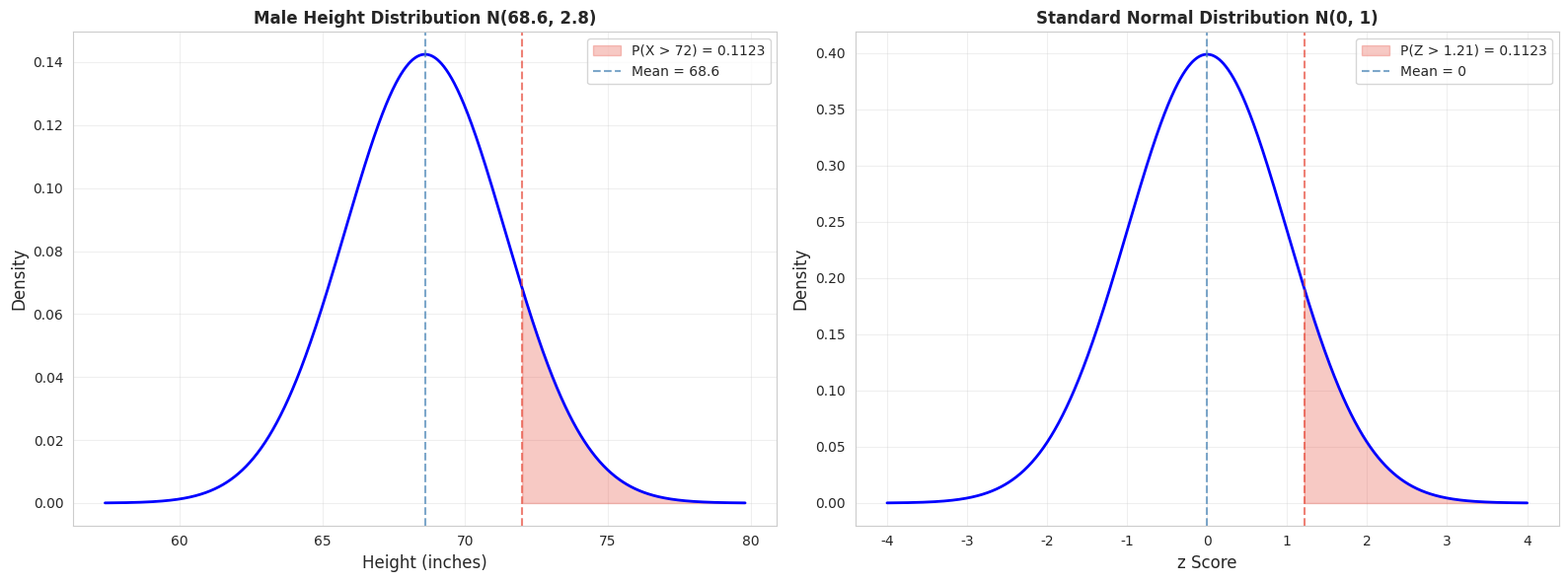
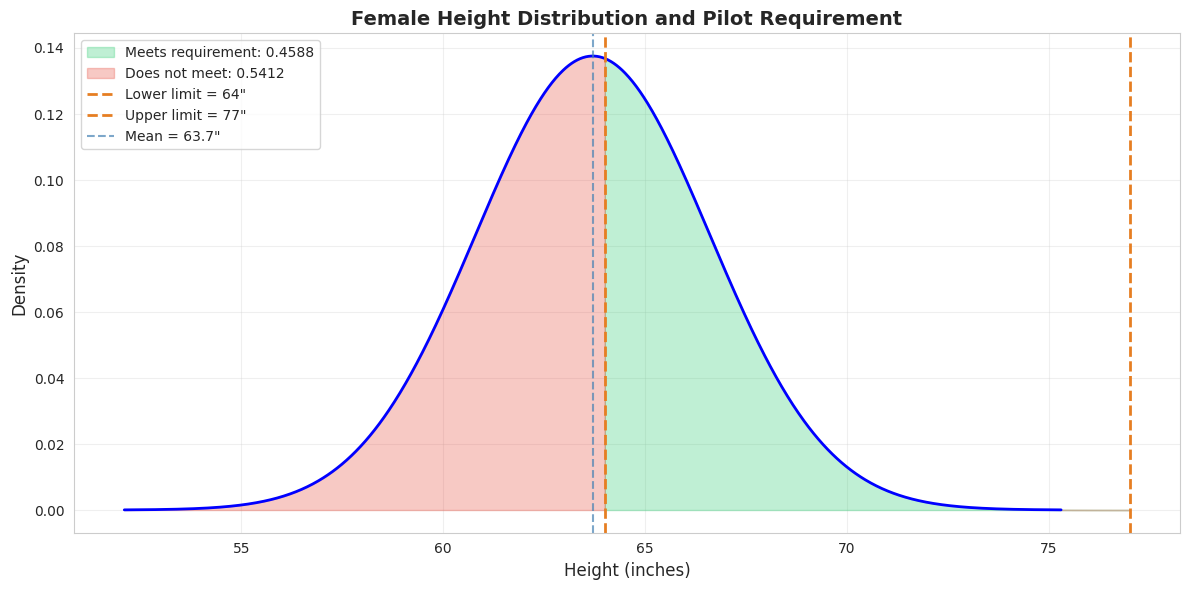
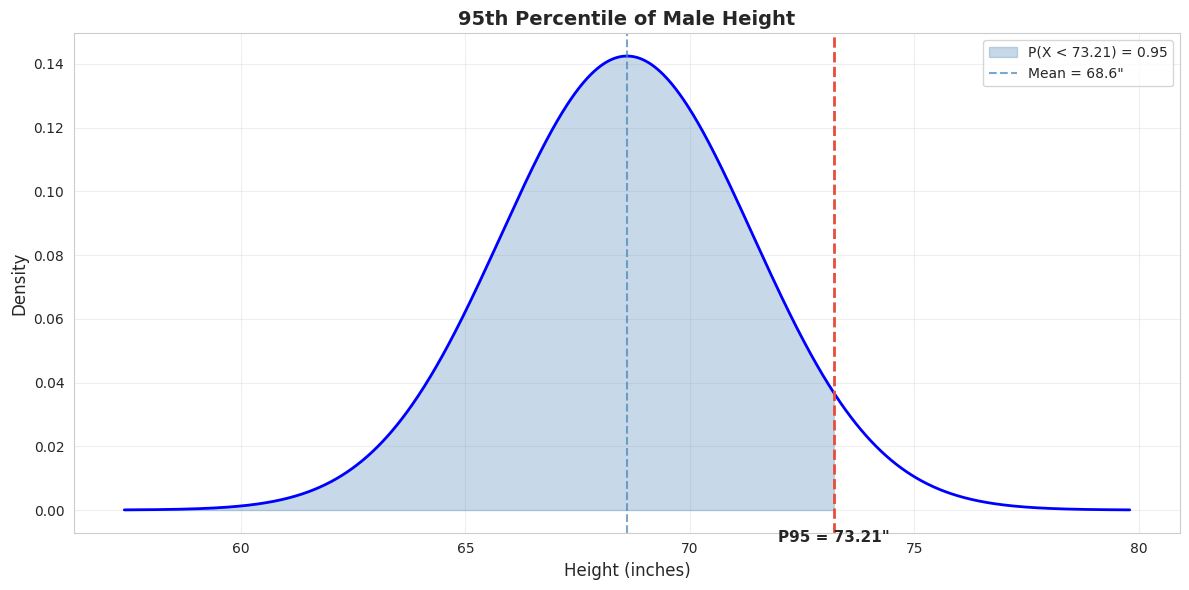
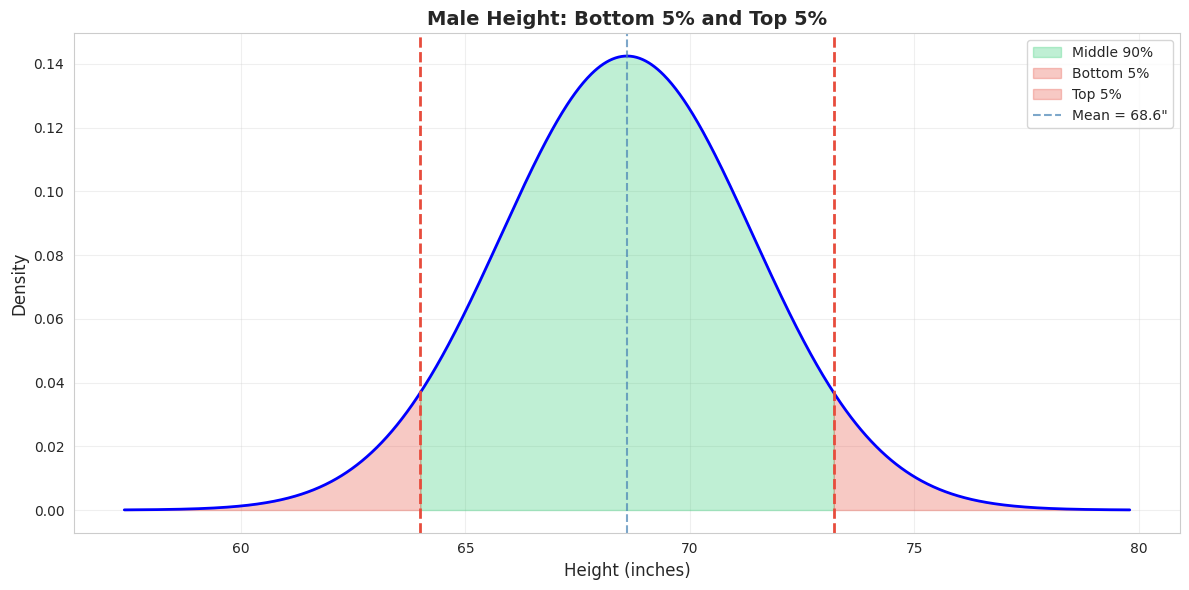
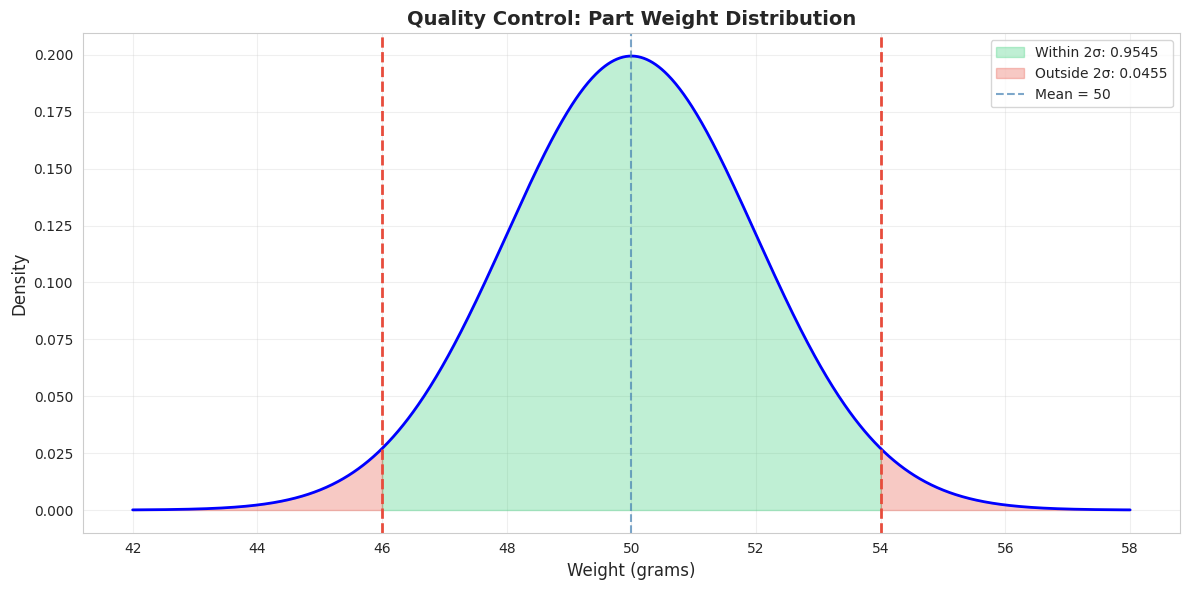

The matplotlib source for these figures, in order:
import numpy as np
import pandas as pd
import matplotlib.pyplot as plt
import seaborn as sns
from scipy import stats

# 设置中文字体和样式
import matplotlib.font_manager as fm
_cn_fonts = [f.name for f in fm.fontManager.ttflist if any(kw in f.name for kw in ['Hei', 'Song', 'PingFang', 'Arial Unicode', 'Noto Sans CJK', 'SimHei', 'Microsoft YaHei'])]
plt.rcParams['font.sans-serif'] = _cn_fonts[:3] + ['DejaVu Sans'] if _cn_fonts else ['DejaVu Sans']
plt.rcParams['axes.unicode_minus'] = False
sns.set_style('whitegrid')

np.random.seed(42)
print("✅ 库导入完成")

# ========== 步骤 1: 标准化计算 ==========

# 场景：男性身高服从 N(68.6, 2.8)
mu_male = 68.6  # 均值（英寸）
sigma_male = 2.8  # 标准差（英寸）
x_height = 72  # 我们想知道身高高于 72 英寸的男性比例

# 标准化
z_height = (x_height - mu_male) / sigma_male

print(f"\n📊 步骤 1: 标准化计算")
print(f"  男性身高分布: N(μ={mu_male}, σ={sigma_male})")
print(f"  原始值: x = {x_height} 英寸")
print(f"\n  标准化公式: z = (x - μ) / σ")
print(f"  计算过程: z = ({x_height} - {mu_male}) / {sigma_male}")
print(f"  z = {z_height:.4f}")
print(f"\n💡 身高 {x_height} 英寸对应 z = {z_height:.2f}，即高于均值 {z_height:.2f} 个标准差。")

# ========== 步骤 2: 求高于 72 英寸的男性比例 ==========

# 方法1: 用 scipy 直接计算（推荐）
prob_above_72 = 1 - stats.norm.cdf(x_height, mu_male, sigma_male)

# 方法2: 先标准化，再查标准正态分布
prob_above_72_z = 1 - stats.norm.cdf(z_height, 0, 1)

print(f"\n📊 步骤 2: 求身高高于 {x_height} 英寸的男性比例")
print(f"\n  方法1: 直接用 scipy 计算")
print(f"  P(X > {x_height}) = 1 - P(X < {x_height})")
print(f"  P(X > {x_height}) = 1 - {stats.norm.cdf(x_height, mu_male, sigma_male):.4f}")
print(f"  P(X > {x_height}) = {prob_above_72:.4f}")
print(f"  即约 {prob_above_72*100:.2f}% 的男性身高高于 {x_height} 英寸")

print(f"\n  方法2: 先标准化，再查标准正态分布")
print(f"  z = {z_height:.4f}")
print(f"  P(Z > {z_height:.4f}) = {prob_above_72_z:.4f}")
print(f"\n  ✅ 两种方法结果一致！")

# ========== 可视化: 男性身高分布 ==========

fig, axes = plt.subplots(1, 2, figsize=(16, 6))

# 左图: 原始分布
x_range = np.linspace(mu_male - 4*sigma_male, mu_male + 4*sigma_male, 1000)
y_range = stats.norm.pdf(x_range, mu_male, sigma_male)

axes[0].plot(x_range, y_range, 'b-', linewidth=2)
x_fill = np.linspace(x_height, mu_male + 4*sigma_male, 500)
y_fill = stats.norm.pdf(x_fill, mu_male, sigma_male)
axes[0].fill_between(x_fill, 0, y_fill, alpha=0.3, color='#e74c3c',
                     label=f'P(X > {x_height}) = {prob_above_72:.4f}')
axes[0].axvline(x=mu_male, color='steelblue', linestyle='--', alpha=0.7, label=f'Mean = {mu_male}')
axes[0].axvline(x=x_height, color='#e74c3c', linestyle='--', alpha=0.7)
axes[0].set_xlabel('Height (inches)', fontsize=12)
axes[0].set_ylabel('Density', fontsize=12)
axes[0].set_title(f'Male Height Distribution N({mu_male}, {sigma_male})', fontsize=12, fontweight='bold')
axes[0].legend(fontsize=10)
axes[0].grid(alpha=0.3)

# 右图: 标准正态分布
z_range = np.linspace(-4, 4, 1000)
y_z = stats.norm.pdf(z_range, 0, 1)

axes[1].plot(z_range, y_z, 'b-', linewidth=2)
z_fill = np.linspace(z_height, 4, 500)
y_z_fill = stats.norm.pdf(z_fill, 0, 1)
axes[1].fill_between(z_fill, 0, y_z_fill, alpha=0.3, color='#e74c3c',
                     label=f'P(Z > {z_height:.2f}) = {prob_above_72_z:.4f}')
axes[1].axvline(x=0, color='steelblue', linestyle='--', alpha=0.7, label='Mean = 0')
axes[1].axvline(x=z_height, color='#e74c3c', linestyle='--', alpha=0.7)
axes[1].set_xlabel('z Score', fontsize=12)
axes[1].set_ylabel('Density', fontsize=12)
axes[1].set_title('Standard Normal Distribution N(0, 1)', fontsize=12, fontweight='bold')
axes[1].legend(fontsize=10)
axes[1].grid(alpha=0.3)

plt.tight_layout()
plt.show()

print(f"\n💡 图解说明：")
print(f"  左图：原始男性身高分布 N({mu_male}, {sigma_male})。")
print(f"  右图：标准化后的标准正态分布 N(0, 1)。")
print(f"  红色区域：身高高于 {x_height} 英寸的比例 = {prob_above_72:.4f}。")
print(f"  两个红色区域的面积相同，这就是标准化的威力。")

# ========== 步骤 3: 求两个值之间的比例 ==========

# 女性身高分布
mu_female = 63.7
sigma_female = 2.9

# 身高要求
x_low = 64
x_high = 77

# 标准化
z_low = (x_low - mu_female) / sigma_female
z_high = (x_high - mu_female) / sigma_female

# 计算概率
prob_below_low = stats.norm.cdf(x_low, mu_female, sigma_female)
prob_below_high = stats.norm.cdf(x_high, mu_female, sigma_female)
prob_between = prob_below_high - prob_below_low

print(f"\n📊 步骤 3: 求身高在 {x_low} 和 {x_high} 英寸之间的女性比例")
print(f"  女性身高分布: N(μ={mu_female}, σ={sigma_female})")
print(f"\n  标准化:")
print(f"    对于 x = {x_low}: z = ({x_low} - {mu_female}) / {sigma_female} = {z_low:.4f}")
print(f"    对于 x = {x_high}: z = ({x_high} - {mu_female}) / {sigma_female} = {z_high:.4f}")
print(f"\n  概率计算:")
print(f"    P(X < {x_low}) = {prob_below_low:.4f}")
print(f"    P(X < {x_high}) = {prob_below_high:.4f}")
print(f"\n    P({x_low} < X < {x_high}) = P(X < {x_high}) - P(X < {x_low})")
print(f"    P({x_low} < X < {x_high}) = {prob_below_high:.4f} - {prob_below_low:.4f}")
print(f"    P({x_low} < X < {x_high}) = {prob_between:.4f}")
print(f"\n  即约 {prob_between*100:.2f}% 的女性满足飞行员身高要求。")
print(f"  约 {(1-prob_between)*100:.2f}% 的女性不满足要求。")

# ========== 可视化: 女性身高与飞行员要求 ==========

fig, ax = plt.subplots(figsize=(12, 6))

# 绘制女性身高分布
x_range = np.linspace(mu_female - 4*sigma_female, mu_female + 4*sigma_female, 1000)
y_range = stats.norm.pdf(x_range, mu_female, sigma_female)

ax.plot(x_range, y_range, 'b-', linewidth=2)

# 填充满足要求的区域
x_fill_between = np.linspace(x_low, x_high, 500)
y_fill_between = stats.norm.pdf(x_fill_between, mu_female, sigma_female)
ax.fill_between(x_fill_between, 0, y_fill_between, alpha=0.3, color='#2ecc71',
                label=f'Meets requirement: {prob_between:.4f}')

# 填充不满足要求的区域
x_fill_below = np.linspace(mu_female - 4*sigma_female, x_low, 500)
y_fill_below = stats.norm.pdf(x_fill_below, mu_female, sigma_female)
ax.fill_between(x_fill_below, 0, y_fill_below, alpha=0.3, color='#e74c3c')

x_fill_above = np.linspace(x_high, mu_female + 4*sigma_female, 500)
y_fill_above = stats.norm.pdf(x_fill_above, mu_female, sigma_female)
ax.fill_between(x_fill_above, 0, y_fill_above, alpha=0.3, color='#e74c3c',
                label=f'Does not meet: {1-prob_between:.4f}')

# 标记边界
ax.axvline(x=x_low, color='#e67e22', linestyle='--', linewidth=2, label=f'Lower limit = {x_low}"')
ax.axvline(x=x_high, color='#e67e22', linestyle='--', linewidth=2, label=f'Upper limit = {x_high}"')
ax.axvline(x=mu_female, color='steelblue', linestyle='--', alpha=0.7, label=f'Mean = {mu_female}"')

ax.set_xlabel('Height (inches)', fontsize=12)
ax.set_ylabel('Density', fontsize=12)
ax.set_title('Female Height Distribution and Pilot Requirement', fontsize=14, fontweight='bold')
ax.legend(fontsize=10)
ax.grid(alpha=0.3)

plt.tight_layout()
plt.show()

print(f"\n💡 图解说明：")
print(f"  绿色区域：身高在 {x_low}-{x_high} 英寸之间的女性（满足要求）。")
print(f"  红色区域：身高不在要求范围内的女性。")
print(f"  橙色虚线：身高要求的上下限。")
print(f"  约 {prob_between*100:.1f}% 的女性满足飞行员身高要求。")

# ========== 步骤 4: 求第 95 百分位数 ==========

# 给定概率
prob_95 = 0.95

# 方法1: 用 scipy 直接计算
x_95 = stats.norm.ppf(prob_95, mu_male, sigma_male)

# 方法2: 先求 z 分数，再还原
z_95 = stats.norm.ppf(prob_95, 0, 1)
x_95_manual = mu_male + z_95 * sigma_male

print(f"\n📊 步骤 4: 求第 95 百分位数对应的身高")
print(f"  男性身高分布: N(μ={mu_male}, σ={sigma_male})")
print(f"  给定概率: P(X < x) = {prob_95}")
print(f"\n  方法1: 直接用 scipy 计算")
print(f"  x = {x_95:.4f} 英寸")
print(f"\n  方法2: 先求 z 分数，再还原")
print(f"  z_{{{prob_95}}} = {z_95:.4f}")
print(f"  x = μ + z × σ = {mu_male} + {z_95:.4f} × {sigma_male}")
print(f"  x = {x_95_manual:.4f} 英寸")
print(f"\n  ✅ 两种方法结果一致！")
print(f"\n  解读: 95% 的男性身高低于 {x_95:.2f} 英寸。")

# ========== 可视化: 第 95 百分位数 ==========

fig, ax = plt.subplots(figsize=(12, 6))

# 绘制男性身高分布
x_range = np.linspace(mu_male - 4*sigma_male, mu_male + 4*sigma_male, 1000)
y_range = stats.norm.pdf(x_range, mu_male, sigma_male)

ax.plot(x_range, y_range, 'b-', linewidth=2)

# 填充第 95 百分位数左侧的区域
x_fill = np.linspace(mu_male - 4*sigma_male, x_95, 500)
y_fill = stats.norm.pdf(x_fill, mu_male, sigma_male)
ax.fill_between(x_fill, 0, y_fill, alpha=0.3, color='steelblue',
                label=f'P(X < {x_95:.2f}) = 0.95')

# 标记第 95 百分位数
ax.axvline(x=x_95, color='#e74c3c', linestyle='--', linewidth=2)
ax.text(x_95, -0.01, f'P95 = {x_95:.2f}"', ha='center', fontsize=11, fontweight='bold')

ax.axvline(x=mu_male, color='steelblue', linestyle='--', alpha=0.7, label=f'Mean = {mu_male}"')

ax.set_xlabel('Height (inches)', fontsize=12)
ax.set_ylabel('Density', fontsize=12)
ax.set_title('95th Percentile of Male Height', fontsize=14, fontweight='bold')
ax.legend(fontsize=10)
ax.grid(alpha=0.3)

plt.tight_layout()
plt.show()

print(f"\n💡 图解说明：")
print(f"  蓝色区域：身高低于第 95 百分位数的男性（95%）。")
print(f"  红色虚线：第 95 百分位数 = {x_95:.2f} 英寸。")
print(f"  解读：95% 的男性身高低于 {x_95:.2f} 英寸。")

# ========== 步骤 5: 求分开两端的临界值 ==========

# 两侧面积
tail_area = 0.05

# 求 z 分数
z_low = stats.norm.ppf(tail_area, 0, 1)
z_high = stats.norm.ppf(1 - tail_area, 0, 1)

# 还原为原始值
x_low = mu_male + z_low * sigma_male
x_high = mu_male + z_high * sigma_male

print(f"\n📊 步骤 5: 求分开最低 5% 和最高 5% 的身高值")
print(f"  男性身高分布: N(μ={mu_male}, σ={sigma_male})")
print(f"  两侧面积: {tail_area}")
print(f"\n  z 分数:")
print(f"    z_{{{tail_area}}} = {z_low:.4f}（左侧 5%）")
print(f"    z_{{{1-tail_area}}} = {z_high:.4f}（右侧 5%）")
print(f"\n  还原为原始值:")
print(f"    x_low = μ + z_low × σ = {mu_male} + ({z_low:.4f}) × {sigma_male} = {x_low:.4f}")
print(f"    x_high = μ + z_high × σ = {mu_male} + {z_high:.4f} × {sigma_male} = {x_high:.4f}")
print(f"\n  解读:")
print(f"    最低 5% 的男性身高低于 {x_low:.2f} 英寸。")
print(f"    最高 5% 的男性身高高于 {x_high:.2f} 英寸。")
print(f"    中间 90% 的男性身高在 {x_low:.2f} 和 {x_high:.2f} 英寸之间。")

# ========== 可视化: 分开两端的临界值 ==========

fig, ax = plt.subplots(figsize=(12, 6))

# 绘制男性身高分布
x_range = np.linspace(mu_male - 4*sigma_male, mu_male + 4*sigma_male, 1000)
y_range = stats.norm.pdf(x_range, mu_male, sigma_male)

ax.plot(x_range, y_range, 'b-', linewidth=2)

# 填充中间 90% 的区域
x_fill_mid = np.linspace(x_low, x_high, 500)
y_fill_mid = stats.norm.pdf(x_fill_mid, mu_male, sigma_male)
ax.fill_between(x_fill_mid, 0, y_fill_mid, alpha=0.3, color='#2ecc71',
                label=f'Middle 90%')

# 填充左侧 5%
x_fill_left = np.linspace(mu_male - 4*sigma_male, x_low, 500)
y_fill_left = stats.norm.pdf(x_fill_left, mu_male, sigma_male)
ax.fill_between(x_fill_left, 0, y_fill_left, alpha=0.3, color='#e74c3c',
                label=f'Bottom 5%')

# 填充右侧 5%
x_fill_right = np.linspace(x_high, mu_male + 4*sigma_male, 500)
y_fill_right = stats.norm.pdf(x_fill_right, mu_male, sigma_male)
ax.fill_between(x_fill_right, 0, y_fill_right, alpha=0.3, color='#e74c3c',
                label=f'Top 5%')

# 标记临界值
ax.axvline(x=x_low, color='#e74c3c', linestyle='--', linewidth=2)
ax.axvline(x=x_high, color='#e74c3c', linestyle='--', linewidth=2)
ax.axvline(x=mu_male, color='steelblue', linestyle='--', alpha=0.7, label=f'Mean = {mu_male}"')

ax.set_xlabel('Height (inches)', fontsize=12)
ax.set_ylabel('Density', fontsize=12)
ax.set_title('Male Height: Bottom 5% and Top 5%', fontsize=14, fontweight='bold')
ax.legend(fontsize=10)
ax.grid(alpha=0.3)

plt.tight_layout()
plt.show()

print(f"\n💡 图解说明：")
print(f"  绿色区域：中间 90% 的男性身高。")
print(f"  红色区域：最低 5% 和最高 5%。")
print(f'  红色虚线：临界值 {x_low:.2f} 和 {x_high:.2f}。')

# ========== 步骤 6: 质量控制应用 ==========

# 零件重量分布
mu_weight = 50  # 均值（克）
sigma_weight = 2  # 标准差（克）

# 不合格范围
k = 2  # 2 个标准差
lower_limit = mu_weight - k * sigma_weight
upper_limit = mu_weight + k * sigma_weight

# 计算合格率
prob_within = stats.norm.cdf(upper_limit, mu_weight, sigma_weight) - stats.norm.cdf(lower_limit, mu_weight, sigma_weight)
prob_outside = 1 - prob_within

print(f"\n📊 步骤 6: 质量控制应用")
print(f"  零件重量分布: N(μ={mu_weight}, σ={sigma_weight})")
print(f"  不合格范围: 超出 μ ± {k}σ = ({lower_limit}, {upper_limit}) 克")
print(f"\n  合格率: P({lower_limit} < X < {upper_limit}) = {prob_within:.4f}（约 {prob_within*100:.2f}%）")
print(f"  不合格率: P(X < {lower_limit} 或 X > {upper_limit}) = {prob_outside:.4f}（约 {prob_outside*100:.2f}%）")

# 假设生产 10000 个零件
n_parts = 10000
expected_defective = n_parts * prob_outside
print(f"\n  如果生产 {n_parts} 个零件:")
print(f"    预期合格: {n_parts * prob_within:.0f} 个")
print(f"    预期不合格: {expected_defective:.0f} 个")

# ========== 可视化: 质量控制 ==========

fig, ax = plt.subplots(figsize=(12, 6))

# 绘制零件重量分布
x_range = np.linspace(mu_weight - 4*sigma_weight, mu_weight + 4*sigma_weight, 1000)
y_range = stats.norm.pdf(x_range, mu_weight, sigma_weight)

ax.plot(x_range, y_range, 'b-', linewidth=2)

# 填充合格区域
x_fill_ok = np.linspace(lower_limit, upper_limit, 500)
y_fill_ok = stats.norm.pdf(x_fill_ok, mu_weight, sigma_weight)
ax.fill_between(x_fill_ok, 0, y_fill_ok, alpha=0.3, color='#2ecc71',
                label=f'Within {k}σ: {prob_within:.4f}')

# 填充不合格区域
x_fill_below = np.linspace(mu_weight - 4*sigma_weight, lower_limit, 500)
y_fill_below = stats.norm.pdf(x_fill_below, mu_weight, sigma_weight)
ax.fill_between(x_fill_below, 0, y_fill_below, alpha=0.3, color='#e74c3c')

x_fill_above = np.linspace(upper_limit, mu_weight + 4*sigma_weight, 500)
y_fill_above = stats.norm.pdf(x_fill_above, mu_weight, sigma_weight)
ax.fill_between(x_fill_above, 0, y_fill_above, alpha=0.3, color='#e74c3c',
                label=f'Outside {k}σ: {prob_outside:.4f}')

# 标记控制限
ax.axvline(x=lower_limit, color='#e74c3c', linestyle='--', linewidth=2)
ax.axvline(x=upper_limit, color='#e74c3c', linestyle='--', linewidth=2)
ax.axvline(x=mu_weight, color='steelblue', linestyle='--', alpha=0.7, label=f'Mean = {mu_weight}')

ax.set_xlabel('Weight (grams)', fontsize=12)
ax.set_ylabel('Density', fontsize=12)
ax.set_title('Quality Control: Part Weight Distribution', fontsize=14, fontweight='bold')
ax.legend(fontsize=10)
ax.grid(alpha=0.3)

plt.tight_layout()
plt.show()

print(f"\n💡 图解说明：")
print(f"  绿色区域：合格零件（在 {k}σ 范围内）。")
print(f"  红色区域：不合格零件（超出 {k}σ 范围）。")
print(f"  红色虚线：控制限 {lower_limit} 克和 {upper_limit} 克。")
print(f"  约 {prob_within*100:.1f}% 的零件合格。")

# ========== 步骤 7: 大样本应用 ==========

# 参数
n_male = 1000
x_low_range = 66
x_high_range = 72

# 计算比例
prob_in_range = stats.norm.cdf(x_high_range, mu_male, sigma_male) - stats.norm.cdf(x_low_range, mu_male, sigma_male)

# 计算人数
n_in_range = n_male * prob_in_range

print(f"\n📊 步骤 7: 大样本应用")
print(f"  男性身高分布: N(μ={mu_male}, σ={sigma_male})")
print(f"  总人数: {n_male}")
print(f"  身高范围: {x_low_range} - {x_high_range} 英寸")
print(f"\n  比例计算:")
print(f"    P({x_low_range} < X < {x_high_range}) = {prob_in_range:.4f}")
print(f"    即约 {prob_in_range*100:.2f}% 的男性在此范围内")
print(f"\n  人数计算:")
print(f"    人数 = 总人数 × 比例 = {n_male} × {prob_in_range:.4f}")
print(f"    人数 = {n_in_range:.0f} 人")
print(f"\n  解读: 在 {n_male} 名男性中，约 {n_in_range:.0f} 人身高在 {x_low_range}-{x_high_range} 英寸之间。")

# ========== 汇总报告 ==========

print("=" * 60)
print("📋 正态分布实际应用学习汇总")
print("=" * 60)

print(f"\n🎯 核心公式:")
print(f"   标准化: z = (x - μ) / σ")
print(f"   反标准化: x = μ + z × σ")

print(f"\n📊 概率计算:")
print(f"   P(X > x): 1 - norm.cdf(x, μ, σ)")
print(f"   P(X < x): norm.cdf(x, μ, σ)")
print(f"   P(x1 < X < x2): cdf(x2) - cdf(x1)")

print(f"\n🔬 临界值计算:")
print(f"   给定概率求 x: norm.ppf(概率, μ, σ)")
print(f"   或先求 z: ppf(概率, 0, 1)，再还原: x = μ + z × σ")

print(f"\n📝 范围经验法则:")
print(f"   约 68% 的数据在 μ ± 1σ 之间")
print(f"   约 95% 的数据在 μ ± 2σ 之间")
print(f"   约 99.7% 的数据在 μ ± 3σ 之间")

print(f"\n🔗 实际应用:")
print(f"   • 身高/体重等人体测量")
print(f"   • IQ 分数等心理测量")
print(f"   • 产品质量控制")
print(f"   • 考试成绩分析")

print("\n" + "=" * 60)
